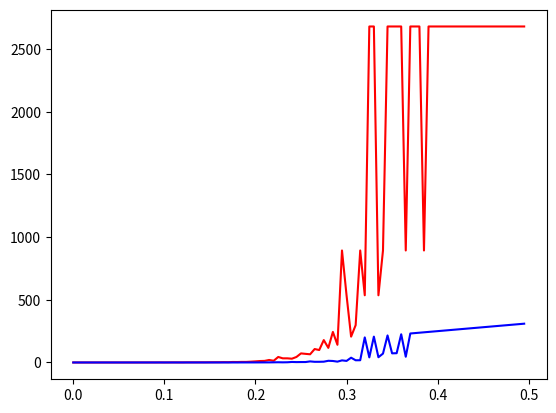

This figure's Python source:
# -*- coding: utf-8 -*-
"""
Created on Tue Dec  8 19:20:15 2020

[redacted]
"""
import math
import numpy as np
import matplotlib.pyplot as plt
import random

alpha = 1.0/600
A = 5
t = 10
#k = 5
#q = 0.2
#p = 1 - q
n = 100
B = 6.25
#z = 3
v = 1.8


def Q(z,lambd):
    q = 0.0
    for k in range(z):
        q += lambd**k/math.factorial(k)*math.exp(-lambd)
    return q


def P(q, z, k):
    p = 1 - q
    pzk = 1 - Q(z, k*z*q/p) + (q/p)**z * math.exp(k*z*(p-q)/p) * Q(z, k*z)
    return pzk

def doubleSpend(q, z, k):
    cycle = 0
    dureeAttaque = 1
    gainAttaquant = 0
    while cycle < n:
        
        retard = 0
        zsim = z
        while(retard <= A):
            probaAttack = P(q, zsim,k)
            #print(probaAttack)
            probaHonnest = 1 - probaAttack
            aList = [0, 1]
            distribution = [probaHonnest, probaAttack]
            attackSuccess = random.choices(aList, distribution)
            #print(attackSuccess)
            if (attackSuccess[0] == 1 and retard ==0):
                gainAttaquant += (v+k*B)
                break
            if(attackSuccess[0] == 1 and retard !=0):
                retard -= 1
            else :
                retard += 1
                zsim += 1
            dureeAttaque += 1
        cycle += 1
    return [gainAttaquant, dureeAttaque]

#print(doubleSpe[d(6,2))
z = 6
k = 4.0
def honnestMining(q):
    duree = doubleSpend(q, z, k)[1]
    #print(duree)
    return (q/duree*B*n)

hashrate = []
DoubleSpend = []
HonnestMining = []
for i in range(100):
    hashrate.append(i/200.0)
    DoubleSpend.append(doubleSpend(hashrate[i], z, k)[0]/doubleSpend(hashrate[i], z, k)[1])
    HonnestMining.append(honnestMining(hashrate[i]))

#%matplotlib qt
#plt.figure()
    plt.clf()
plt.plot(hashrate, DoubleSpend, 'r') 
plt.plot(hashrate, HonnestMining, 'b')
#plt.figure()
plt.show()

B = 6.25
t0 = 10
q = 0.3
p = 1- q 
alphas = q/t0
alphah = p/t0
n0 = 2016
tau0 = 1/(alphas+alphah)
gamma = 0.3
    
def PSelfish(q, gamma):
    proba = q*B/tau0 - (1-gamma)*p**2*q*(p-q)*B/((1+p*q)*(p-q)+p*q)/tau0
    return proba
    
def PHonnest(q):
    proba = q*B/tau0
    return proba

def SelfishMining(q, gamma):
    cycle = 0
    dureeAttaque = 1
    gainAttaquant = 0
    while(cycle < n):
        avance = 0
        nbBlocs = 0
        while True:
            print(cycle)    
            nb2016BlocksMined = nbBlocs % 2016
            difficultyAdjustement = (p-q+p*q*(p-q)+p*q) * B / (p**2*q+p-q) / t0
            probaSelfish = PSelfish(q, gamma) * difficultyAdjustement**nb2016BlocksMined
            probaHonnest = 1 - probaSelfish
            aList = [0, 1]
            distribution = [probaHonnest, probaSelfish]
            attackSuccess = random.choices(aList, distribution)
            #print(distribution)
            if avance == 1 and attackSuccess[0] == 0:
                gainAttaquant += B * gamma
                dureeAttaque += 1
                break
            if avance == 2 and attackSuccess[0] == 0:
                gainAttaquant += 2 * B
                dureeAttaque += 1
                break
            if avance > 2 and attackSuccess[0] == 0:
                avance = 2
            if attackSuccess[0] == 1:
                avance += 1
            dureeAttaque += 1
            nbBlocs += 1
        cycle += 1
    return[gainAttaquant, dureeAttaque]

def honnestMining2(q):
    duree = SelfishMining(q, gamma)[1]
    #print(duree)
    return (q/duree*B*n)

#print(SelfishMining(0.4, 0.7))
#plt.figure()
plt.show()
"""
result = []
hashrate = []
selfishMining = []
HonnestMining = []
for i in range(20,100):
    hashrate.append(i/200.0)
    result.append(SelfishMining(hashrate[i-20], gamma))
    selfishMining.append(result[i-20][0]/result[i-20][1]*B*n)
    HonnestMining.append(result[i-20][1])

#%matplotlib qt
#plt.figure()
plt.clf()
plt.plot(hashrate, selfishMining, 'r') 
plt.plot(hashrate, HonnestMining, 'b') 
"""